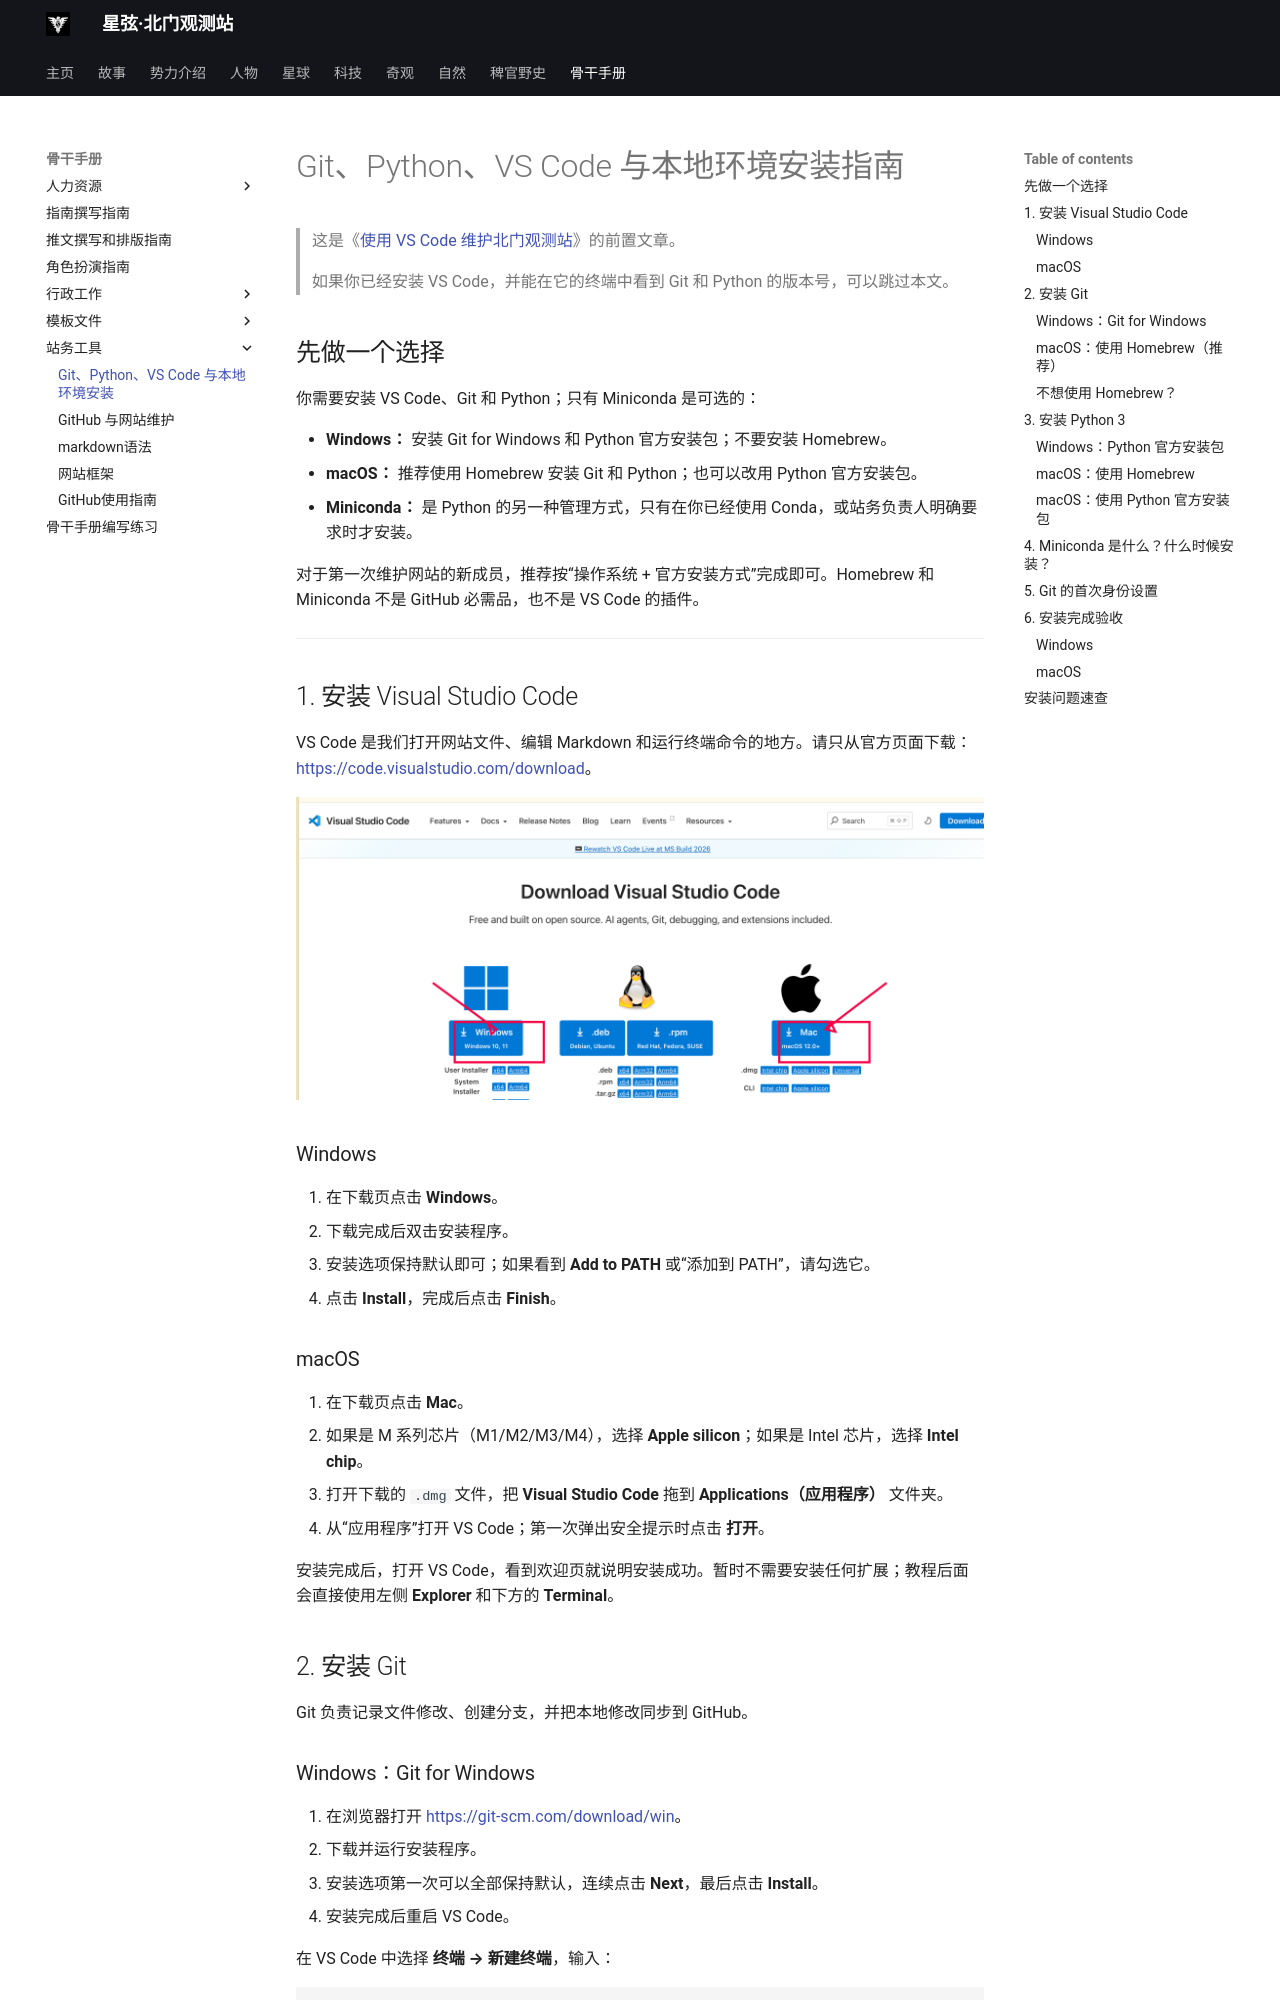

repository: Kitty-in-GitHub/starlight_recording · page: trainning/GitPythonEnvironmentSetup/index.html · generator: mkdocs

# Git、Python、VS Code 与本地环境安装指南

> 这是《[使用 VS Code 维护北门观测站](GitHubWebsiteMaintenance.md)》的前置文章。
>
> 如果你已经安装 VS Code，并能在它的终端中看到 Git 和 Python 的版本号，可以跳过本文。

## 先做一个选择

你需要安装 VS Code、Git 和 Python；只有 Miniconda 是可选的：

- **Windows：** 安装 Git for Windows 和 Python 官方安装包；不要安装 Homebrew。
- **macOS：** 推荐使用 Homebrew 安装 Git 和 Python；也可以改用 Python 官方安装包。
- **Miniconda：** 是 Python 的另一种管理方式，只有在你已经使用 Conda，或站务负责人明确要求时才安装。

对于第一次维护网站的新成员，推荐按“操作系统 + 官方安装方式”完成即可。Homebrew 和 Miniconda 不是 GitHub 必需品，也不是 VS Code 的插件。

---

## 1. 安装 Visual Studio Code

VS Code 是我们打开网站文件、编辑 Markdown 和运行终端命令的地方。请只从官方页面下载：<https://code.visualstudio.com/download>。

![VS Code 官方下载页面（箭头标出 Windows 和 Mac 下载按钮）](img/github-guide/vscode-download-annotated.png)

### Windows

1. 在下载页点击 **Windows**。
2. 下载完成后双击安装程序。
3. 安装选项保持默认即可；如果看到 **Add to PATH** 或“添加到 PATH”，请勾选它。
4. 点击 **Install**，完成后点击 **Finish**。

### macOS

1. 在下载页点击 **Mac**。
2. 如果是 M 系列芯片（M1/M2/M3/M4），选择 **Apple silicon**；如果是 Intel 芯片，选择 **Intel chip**。
3. 打开下载的 `.dmg` 文件，把 **Visual Studio Code** 拖到 **Applications（应用程序）** 文件夹。
4. 从“应用程序”打开 VS Code；第一次弹出安全提示时点击 **打开**。

安装完成后，打开 VS Code，看到欢迎页就说明安装成功。暂时不需要安装任何扩展；教程后面会直接使用左侧 **Explorer** 和下方的 **Terminal**。

## 2. 安装 Git

Git 负责记录文件修改、创建分支，并把本地修改同步到 GitHub。
